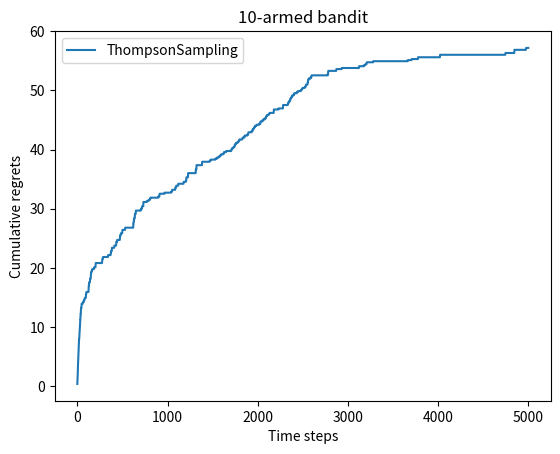

This figure's Python source:
# -*- coding: utf-8 -*-
import numpy as np
import matplotlib.pyplot as plt


class BernoulliBandit(object):
    """ 伯努利多臂老虎机，输入K表示拉杆个数"""

    def __init__(self, K):
        self.probs = np.random.uniform(size=K)  # 随机生成K个0-1的数，作为拉动每根拉杆的获奖概率
        self.best_idx = np.argmax(self.probs)  # 获奖概率最大的拉杆
        self.best_prob = self.probs[self.best_idx]  # 最大的获奖概率
        self.K = K

    def step(self, k):
        # 当玩家选择了k号拉杆后，根据拉动该老虎机的k号拉杆获得奖励的概率返回1（获奖）或0（未获奖）
        if np.random.random() < self.probs[k]:
            return 1
        else:
            return 0


np.random.seed(1)  # 设定随机种子，使实验具有可重复性
K = 10
bandit_10_arm = BernoulliBandit(K)
print("随机生成了一个%d臂伯努利老虎机" % K)
print("获奖概率最大的拉杆的获奖概率为%d号，其获奖概率为%.4f" % (bandit_10_arm.best_idx, bandit_10_arm.best_prob))


class Solver(object):
    """ 多臂老虎机算法基本框架"""

    def __init__(self, bandit):
        self.bandit = bandit
        self.counts = np.zeros(self.bandit.K)  # 每根拉杆的尝试次数
        self.regret = 0.  # 当前算法的累积懊悔
        self.actions = []  # 维护一个列表，记录每一步的动作
        self.regrets = []  # 维护一个列表，记录每一步的累积懊悔

    def update_regret(self, k):
        # 计算累积懊悔并保存，k为本次动作选择的拉杆的编号
        self.regret += self.bandit.best_prob - self.bandit.probs[k]
        self.regrets.append(self.regret)

    def run_one_step(self):
        # 返回当前动作选择哪一根拉杆，有每个具体的策略实现
        raise NotImplementedError

    def run(self, num_steps):
        # 运行一定次数，num_steps为运行总次数
        for _ in range(num_steps):
            k = self.run_one_step()
            self.counts[k] += 1
            self.actions.append(k)
            self.update_regret(k)


class EpsilonGreedy(Solver):
    """epsilon贪婪算法， 继承Solver类"""

    def __init__(self, bandit, epsilon=0.01, init_prob=1.0):
        super(EpsilonGreedy, self).__init__(bandit)
        self.epsilon = epsilon
        # 初始化拉动所有拉杆的期望奖励估值
        self.estimates = np.array([init_prob] * self.bandit.K)

    def run_one_step(self):
        if np.random.random() < self.epsilon:
            k = np.random.randint(0, self.bandit.K)  # 随机选择一根拉杆
        else:
            k = np.argmax(self.estimates)  # 选择当前最 optimial 的拉杆
        r = self.bandit.step(k)
        self.estimates[k] += 1. / (self.counts[k] + 1) * (r - self.estimates[k])
        return k


def plot_results(solvers, solver_names):
    """
    生成累积懊悔随时间变化的图像，输入solvers是一个列表，列表中的每一个元素是一种特定的策略。
    而solver_names也是一个列表，存储每个策略的名称
    """
    for idx, solver in enumerate(solvers):
        time_list = range(len(solver.regrets))
        plt.plot(time_list, solver.regrets, label=solver_names[idx])
    plt.xlabel('Time steps')
    plt.ylabel('Cumulative regrets')
    plt.title('%d-armed bandit' % solvers[0].bandit.K)
    plt.legend()
    plt.show()


class DecayingEpsilonGreedy(Solver):
    """ epsilon值随时间衰减的epsilon-贪婪算法,继承Solver类 """

    def __init__(self, bandit, init_prob=1.0):
        super(DecayingEpsilonGreedy, self).__init__(bandit)
        self.estimates = np.array([init_prob] * self.bandit.K)
        self.total_count = 0

    def run_one_step(self):
        self.total_count += 1
        if np.random.random() < 1 / self.total_count:  # epsilon值随时间衰减
            k = np.random.randint(0, self.bandit.K)
        else:
            k = np.argmax(self.estimates)

        r = self.bandit.step(k)
        self.estimates[k] += 1. / (self.counts[k] + 1) * (r - self.estimates[k])

        return k


class UCB(Solver):
    """ UCB算法,继承Solver类 """

    def __init__(self, bandit, coef, init_prob=1.0):
        super(UCB, self).__init__(bandit)
        self.total_count = 0
        self.estimates = np.array([init_prob] * self.bandit.K)
        self.coef = coef

    def run_one_step(self):
        self.total_count += 1
        ucb = self.estimates + self.coef * np.sqrt(np.log(self.total_count) / (2 * (self.counts + 1)))  # 计算上置信界
        k = np.argmax(ucb)  # 选出上置信界最大的拉杆
        r = self.bandit.step(k)
        self.estimates[k] += 1. / (self.counts[k] + 1) * (r - self.estimates[k])
        return k


class ThompsonSampling(Solver):
    """ 汤普森采样算法,继承Solver类 """

    def __init__(self, bandit):
        super(ThompsonSampling, self).__init__(bandit)
        self._a = np.ones(self.bandit.K)  # 列表,表示每根拉杆奖励为1的次数
        self._b = np.ones(self.bandit.K)  # 列表,表示每根拉杆奖励为0的次数

    def run_one_step(self):
        samples = np.random.beta(self._a, self._b)  # 按照Beta分布采样一组奖励样本
        k = np.argmax(samples)  # 选出采样奖励最大的拉杆
        r = self.bandit.step(k)

        self._a[k] += r  # 更新Beta分布的第一个参数
        self._b[k] += (1 - r)  # 更新Beta分布的第二个参数
        return k


if __name__ == '__main__':
    # # 1.epsilon
    # np.random.seed(1)
    # epsilon_greedy_solver = EpsilonGreedy(bandit_10_arm, epsilon=0.01)
    # epsilon_greedy_solver.run(5000)
    # print('epsilon-贪婪算法的累积懊悔为：', epsilon_greedy_solver.regret)
    # plot_results([epsilon_greedy_solver], ['EpsilonGreedy'])

    # # 2.不同epsilon参数值的比较
    # np.random.seed(0)
    # epsilons = [1e-4, 0.01, 0.1, 0.25, 0.5]
    # epsilon_greedy_solver_list = [EpsilonGreedy(bandit_10_arm, epsilon=e) for e in epsilons]
    # epsilon_greedy_solver_names = ["epsilon={}".format(e) for e in epsilons]
    # for solver in epsilon_greedy_solver_list:
    #     solver.run(5000)
    # plot_results(epsilon_greedy_solver_list, epsilon_greedy_solver_names)

    # # 3.时间衰减的epsilon-贪婪算法
    # np.random.seed(1)
    # decaying_epsilon_greedy_solver = DecayingEpsilonGreedy(bandit_10_arm)
    # decaying_epsilon_greedy_solver.run(5000)
    # print('epsilon 值衰减的贪婪算法的累积懊悔为：', decaying_epsilon_greedy_solver.regret)
    # plot_results([decaying_epsilon_greedy_solver], ["DecayingEpsilonGreedy"])
    # # epsilon 值衰减的贪婪算法的累积懊悔为：10.114334931260183

    # # 4.上置信界算法
    # np.random.seed(1)
    # coef = 1  # 控制不确定性比重的系数
    # UCB_solver = UCB(bandit_10_arm, coef)
    # UCB_solver.run(5000)
    # print('上置信界算法的累积懊悔为：', UCB_solver.regret)
    # plot_results([UCB_solver], ["UCB"])
    # # 上置信界算法的累积懊悔为：4.360254345326592

    # 5.普森采样算法
    np.random.seed(1)
    thompson_sampling_solver = ThompsonSampling(bandit_10_arm)
    thompson_sampling_solver.run(5000)
    print('汤普森采样算法的累积懊悔为: ', thompson_sampling_solver.regret)
    plot_results([thompson_sampling_solver], ["ThompsonSampling"])
    # 汤普森采样算法的累积懊悔为: 57.19161964443925
